Labelled photos from "dataset", an image-classification folder in akbartangir/DL-workspace. The possible labels are: paper, rock, scissors.

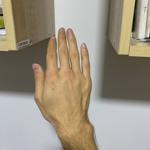
Label: paper

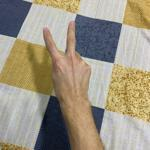
Label: scissors

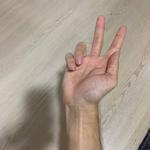
Label: scissors

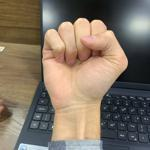
Label: rock

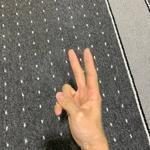
Label: scissors

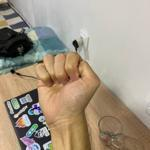
Label: rock
